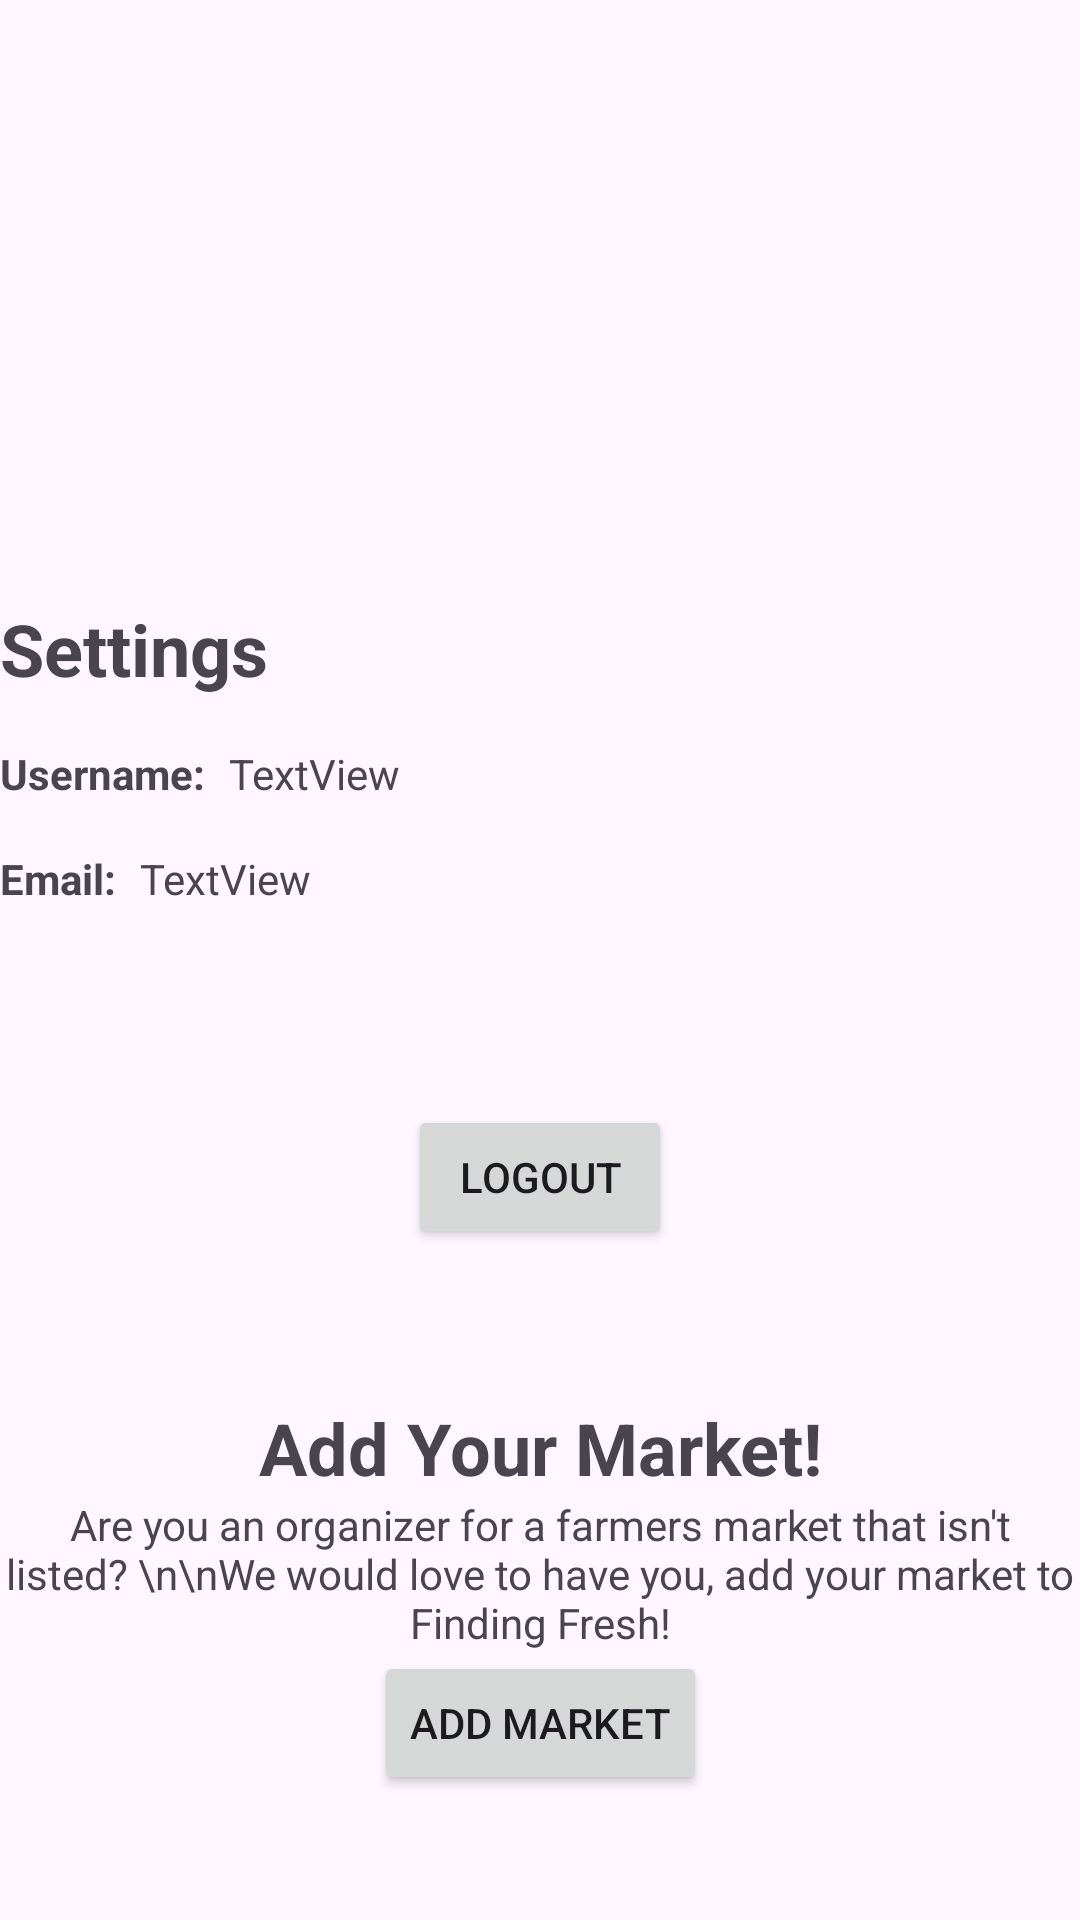

This screen was rendered from an Android layout file. Write that file and the resources it references.
<!-- AndroidManifest.xml: application theme Theme.FindingFresh -->
<!-- res/layout/fragment_settings.xml -->
<?xml version="1.0" encoding="utf-8"?>
<FrameLayout xmlns:android="http://schemas.android.com/apk/res/android"
    xmlns:app="http://schemas.android.com/apk/res-auto"
    xmlns:tools="http://schemas.android.com/tools"
    android:layout_width="match_parent"
    android:layout_height="match_parent"
    tools:context="com.cpg12.findingfresh.fragments.SettingsFragment">

    <androidx.constraintlayout.widget.ConstraintLayout
        android:layout_width="match_parent"
        android:layout_height="match_parent">

        <TextView
            android:id="@+id/settingsHeader"
            android:layout_width="wrap_content"
            android:layout_height="wrap_content"
            android:text="Settings"
            android:textSize="24sp"
            android:textStyle="bold"
            app:layout_constraintStart_toStartOf="parent"
            app:layout_constraintTop_toBottomOf="@id/userIcon"/>

        <TextView
            android:id="@+id/usernameLabel"
            android:layout_width="wrap_content"
            android:layout_height="wrap_content"
            android:layout_marginTop="16dp"
            android:text="Username:"
            android:textStyle="bold"
            app:layout_constraintEnd_toStartOf="@+id/usernameTextView"
            app:layout_constraintStart_toStartOf="parent"
            app:layout_constraintTop_toBottomOf="@id/settingsHeader" />

        <TextView
            android:id="@+id/usernameTextView"
            android:layout_width="wrap_content"
            android:layout_height="wrap_content"
            android:layout_marginStart="8dp"
            android:text="TextView"
            app:layout_constraintStart_toEndOf="@+id/usernameLabel"
            app:layout_constraintTop_toTopOf="@id/usernameLabel" />

        <TextView
            android:id="@+id/emailLabel"
            android:layout_width="wrap_content"
            android:layout_height="wrap_content"
            android:layout_marginTop="16dp"
            android:text="Email:"
            android:textStyle="bold"
            app:layout_constraintStart_toStartOf="parent"
            app:layout_constraintTop_toBottomOf="@id/usernameLabel" />

        <TextView
            android:id="@+id/emailTextView"
            android:layout_width="wrap_content"
            android:layout_height="wrap_content"
            android:layout_marginStart="8dp"
            android:text="TextView"
            app:layout_constraintStart_toEndOf="@id/emailLabel"
            app:layout_constraintTop_toTopOf="@id/emailLabel"/>

        <ImageView
            android:id="@+id/userIcon"
            android:contentDescription="User Icon"
            android:layout_width="200dp"
            android:scaleX="1"
            android:scaleY="1"
            android:layout_height="200dp"
            android:src="@drawable/ic_account"
            app:layout_constraintTop_toTopOf="parent"
            app:layout_constraintStart_toStartOf="parent"
            app:layout_constraintEnd_toEndOf="parent"
            app:tint="?attr/colorPrimary" />

        <Button
            android:id="@+id/logoutBtn"
            android:layout_width="wrap_content"
            android:layout_height="wrap_content"
            android:layout_marginTop="16dp"
            android:text="Logout"
            app:layout_constraintBottom_toBottomOf="@id/emailTextView"
            app:layout_constraintEnd_toEndOf="parent"
            app:layout_constraintStart_toStartOf="parent"
            app:layout_constraintTop_toTopOf="@id/addMarketHeader"/>


        <TextView
            android:id="@+id/addMarketHeader"
            android:layout_marginTop="50dp"
            android:layout_width="match_parent"
            android:layout_height="wrap_content"
            android:text="Add Your Market!"
            android:textAlignment="center"
            android:textSize="24sp"
            android:textStyle="bold"
            app:layout_constraintTop_toBottomOf="@id/logoutBtn"
            app:layout_constraintStart_toStartOf="parent"
            app:layout_constraintEnd_toEndOf="parent"/>

        <TextView
            android:id="@+id/addMarketText"
            android:layout_width="match_parent"
            android:layout_height="wrap_content"
            android:text="Are you an organizer for a farmers market that isn't listed? \n\nWe would love to have you, add your market to Finding Fresh!"
            android:textAlignment="center"
            app:layout_constraintEnd_toEndOf="parent"
            app:layout_constraintStart_toStartOf="parent"
            app:layout_constraintTop_toBottomOf="@id/addMarketHeader" />

        <Button
            android:id="@+id/addMarketBtn"
            android:layout_width="wrap_content"
            android:layout_height="wrap_content"
            android:text="Add Market"
            app:layout_constraintTop_toBottomOf="@id/addMarketText"
            app:layout_constraintStart_toStartOf="parent"
            app:layout_constraintEnd_toEndOf="parent"/>

    </androidx.constraintlayout.widget.ConstraintLayout>
</FrameLayout>
<!-- resources referenced by this layout -->
<resources>
  <style name="Theme.FindingFresh" parent="Theme.Material3.DayNight.NoActionBar">
          
          <item name="colorPrimary">#19A974</item>
          <item name="colorPrimaryVariant">@color/purple_700</item>
          <item name="colorOnPrimary">@color/white</item>
          
          <item name="colorSecondary">@color/teal_200</item>
          <item name="colorSecondaryVariant">@color/teal_700</item>
          <item name="colorOnSecondary">@color/black</item>
          
          
          
      </style>
  <!-- not gathered from this repository: default colours our renderer supplied (Android Studio template values) -->
  <color name="purple_700">#FF3700B3</color>
  <color name="teal_200">#FF03DAC5</color>
  <color name="teal_700">#FF018786</color>
  <color name="black">#FF000000</color>
  <color name="white">#FFFFFFFF</color>
</resources>
